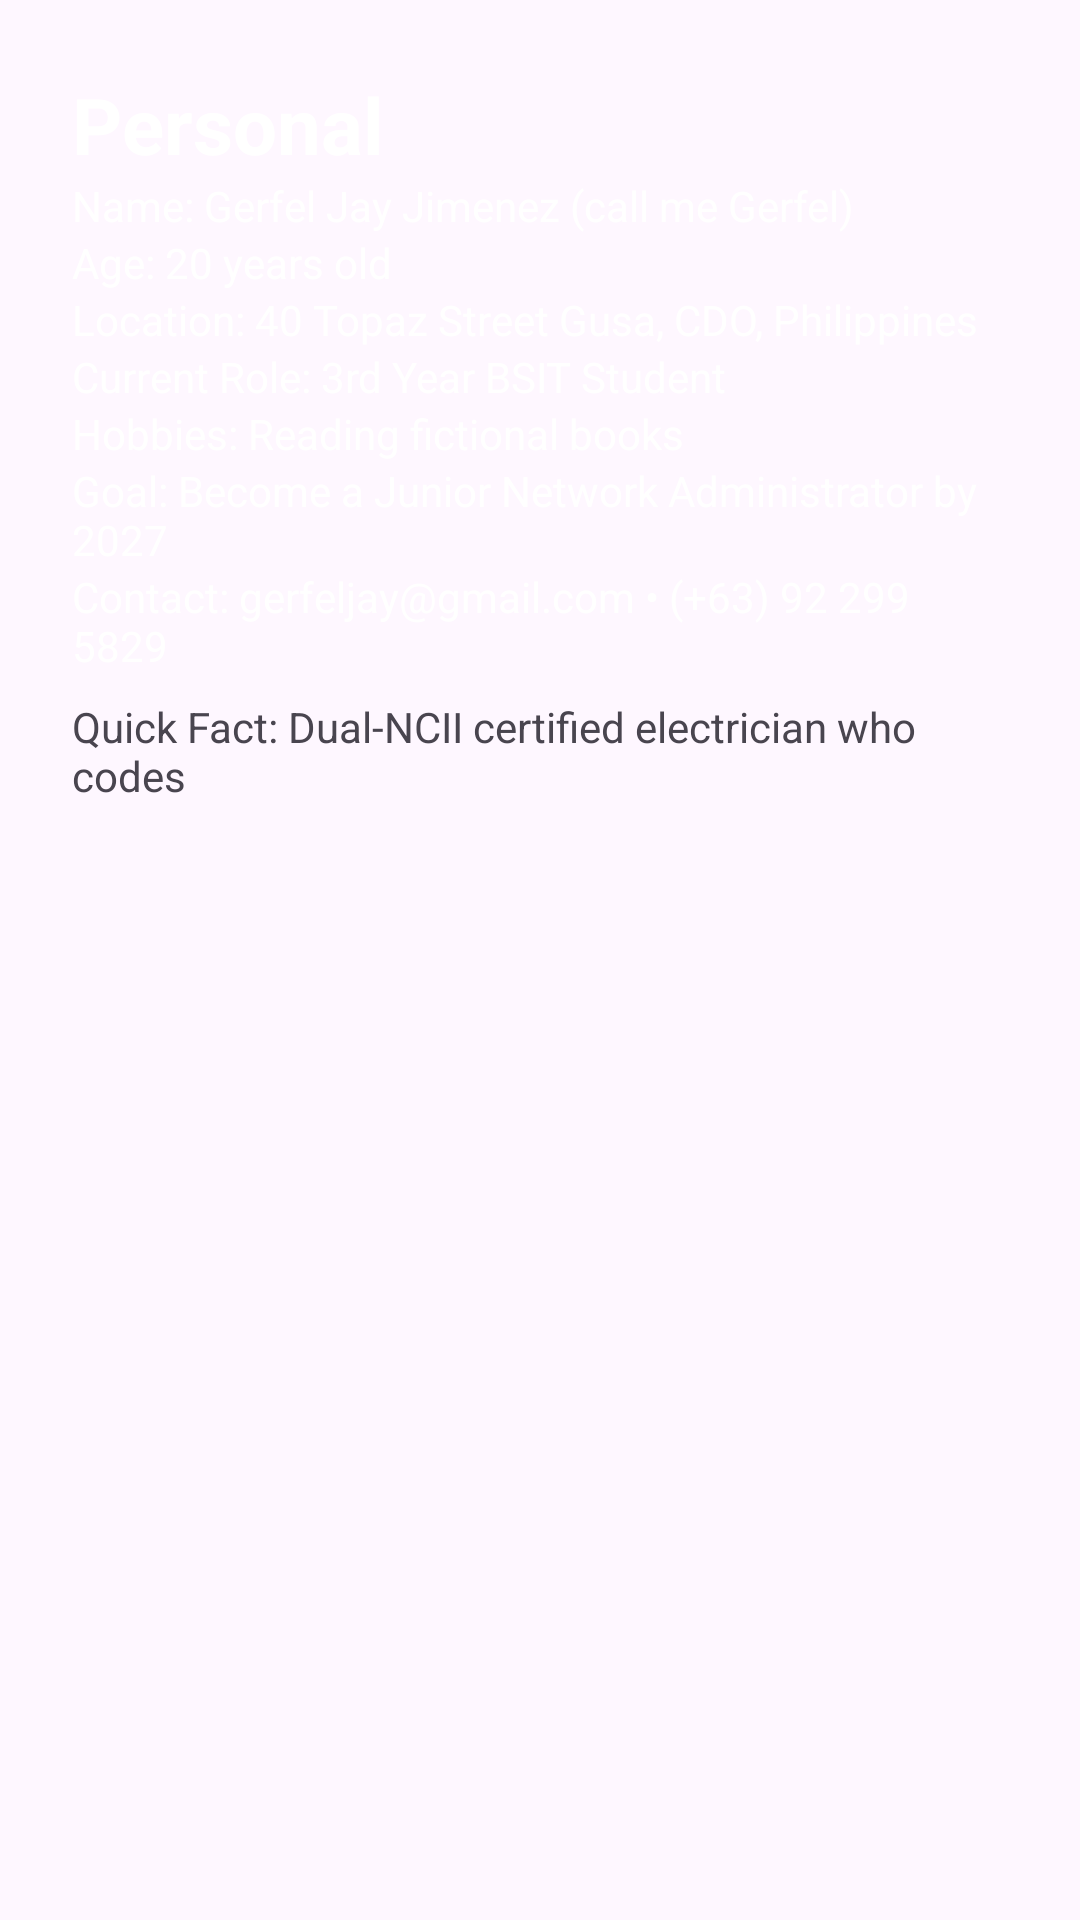

Write the Android layout XML for this screen, with the resource values it uses.
<!-- AndroidManifest.xml: application theme Theme.Jimenezinfo -->
<!-- res/layout/fragment_personal.xml -->
<?xml version="1.0" encoding="utf-8"?>
<ScrollView xmlns:android="http://schemas.android.com/apk/res/android"
    android:layout_width="match_parent"
    android:layout_height="match_parent"
    android:padding="24dp">

    <LinearLayout
        android:layout_width="match_parent"
        android:layout_height="wrap_content"
        android:orientation="vertical">

        <TextView
            android:layout_width="wrap_content"
            android:layout_height="wrap_content"
            android:text="Personal"
            android:textSize="26sp"
            android:textStyle="bold"
            android:textColor="@color/white"/>

        <TextView
            android:layout_width="wrap_content"
            android:layout_height="wrap_content"
            android:text="Name: Gerfel Jay Jimenez (call me Gerfel)"
            android:textColor="@color/white"/>

        <TextView
            android:layout_width="wrap_content"
            android:layout_height="wrap_content"
            android:text="Age: 20 years old"
            android:textColor="@color/white"/>

        <TextView
            android:layout_width="wrap_content"
            android:layout_height="wrap_content"
            android:text="Location: 40 Topaz Street Gusa, CDO, Philippines"
            android:textColor="@color/white"/>

        <TextView
            android:layout_width="wrap_content"
            android:layout_height="wrap_content"
            android:text="Current Role: 3rd Year BSIT Student"
            android:textColor="@color/white"/>

        <TextView
            android:layout_width="wrap_content"
            android:layout_height="wrap_content"
            android:text="Hobbies: Reading fictional books"
            android:textColor="@color/white"/>

        <TextView
            android:layout_width="wrap_content"
            android:layout_height="wrap_content"
            android:text="Goal: Become a Junior Network Administrator by 2027"
            android:textColor="@color/white"/>

        <TextView
            android:layout_width="wrap_content"
            android:layout_height="wrap_content"
            android:text="Contact: gerfeljay@gmail.com • (+63) 92 299 5829"
            android:textColor="@color/white"/>

        <TextView
            android:layout_width="wrap_content"
            android:layout_height="wrap_content"
            android:text="Quick Fact: Dual-NCII certified electrician who codes"
            android:textColor="@color/ateneo_blue_vibrant"
            android:layout_marginTop="8dp"/>
    </LinearLayout>
</ScrollView>
<!-- resources referenced by this layout -->
<resources>
  <color name="white">#FFFFFF</color>
  <style name="Theme.Jimenezinfo" parent="Base.Theme.Jimenezinfo" />
  <style name="Base.Theme.Jimenezinfo" parent="Theme.Material3.DayNight.NoActionBar">
      </style>
</resources>
